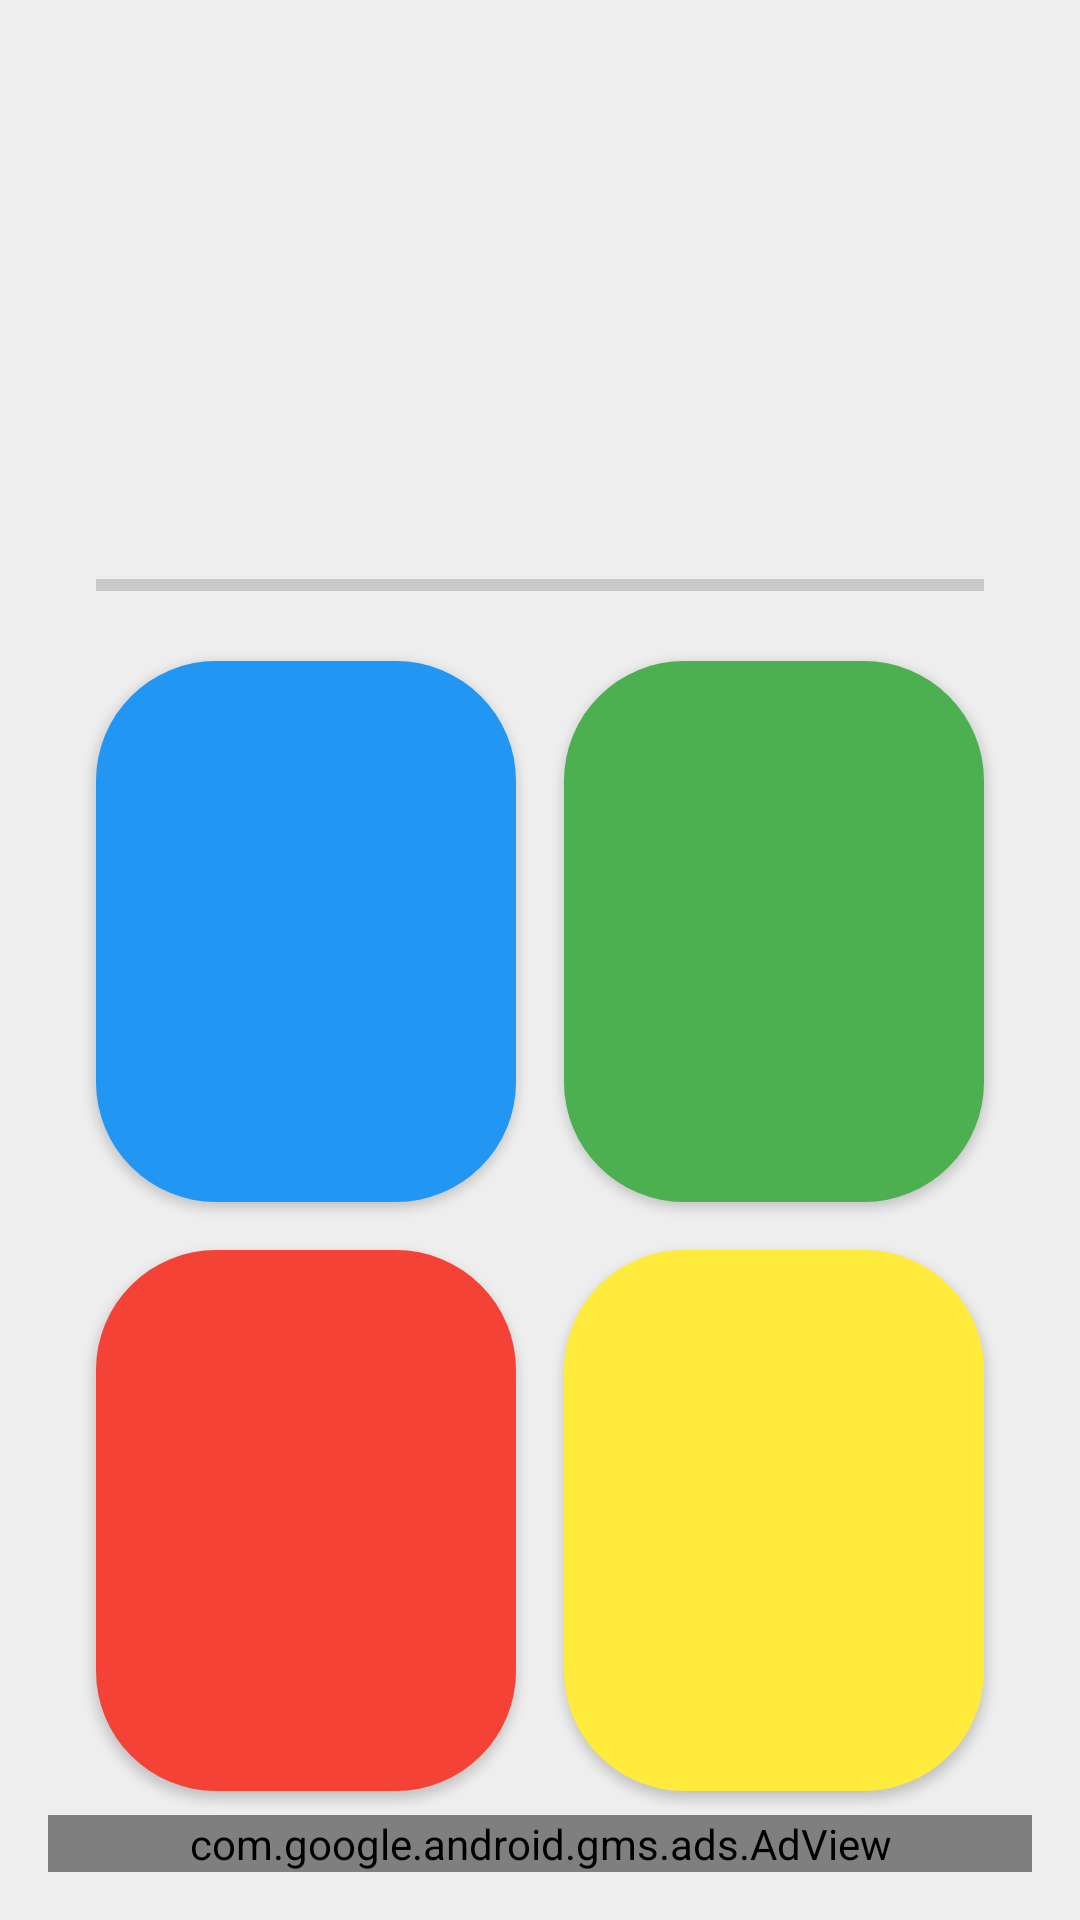

Android layout source for this screen:
<!-- AndroidManifest.xml: application theme AppTheme -->
<!-- res/layout/activity_main_game.xml -->
<LinearLayout xmlns:android="http://schemas.android.com/apk/res/android"
    xmlns:tools="http://schemas.android.com/tools" android:layout_width="match_parent"
    xmlns:ads="http://schemas.android.com/apk/res-auto"
    android:orientation="vertical"
    android:layout_height="match_parent" android:paddingLeft="@dimen/activity_horizontal_margin"
    android:paddingRight="@dimen/activity_horizontal_margin"
    android:paddingTop="@dimen/activity_vertical_margin"
    android:paddingBottom="@dimen/activity_vertical_margin" tools:context=".MainGame"
    android:background="#EEEEEE">


    <LinearLayout
        android:orientation="vertical"
        android:layout_width="fill_parent"
        android:layout_height="0dp"
        android:id="@+id/top"
        android:layout_weight="1">

        <RelativeLayout
            android:layout_width="fill_parent"
            android:layout_height="wrap_content"
            android:layout_marginTop="16dp"
            android:layout_marginLeft="40dp"
            android:layout_marginRight="40dp"
            android:id="@+id/pushHolder"
            android:layout_weight="5"
            android:animateLayoutChanges="true">

            <TextView
                android:layout_width="wrap_content"
                android:layout_height="wrap_content"
                android:textAppearance="@style/AppTheme.MainFont"
                android:id="@+id/counter"
                android:numeric="integer"
                android:layout_gravity="center"
                android:layout_alignParentLeft="false"
                android:layout_alignParentTop="false"
                android:layout_centerInParent="true"
                android:gravity="center|fill"/>

        </RelativeLayout>

        <ProgressBar
            style="?android:attr/progressBarStyleHorizontal"
            android:layout_width="match_parent"
            android:layout_height="wrap_content"
            android:id="@+id/timer"
            android:layout_marginLeft="@dimen/SideOffset"
            android:layout_marginRight="@dimen/SideOffset"
            android:layout_marginTop="@dimen/VertOffset"
            android:layout_weight="1"
            android:minHeight="16dp" />
    </LinearLayout>

    <LinearLayout
        android:orientation="horizontal"
        android:layout_width="fill_parent"
        android:layout_height="0dp"
        android:baselineAligned="false"
        android:id="@+id/buttons"
        android:layout_weight="2">

        <LinearLayout
            android:orientation="vertical"
            android:layout_width="match_parent"
            android:layout_height="match_parent"
            android:id="@+id/leftButtons"
            android:layout_weight="1">

            <Button
                android:layout_width="fill_parent"
                android:singleLine="true"
                android:layout_height="wrap_content"
                android:id="@+id/B1"
                android:layout_marginTop="@dimen/VertOffset"
                android:onClick="onButtonClick"
                android:background="@drawable/button_1"
                android:layout_marginLeft="@dimen/SideOffset"
                android:layout_marginRight="@dimen/VertOffset"
                android:layout_marginBottom="@dimen/VertOffset"
                android:layout_weight="1" />

            <Button
                android:layout_width="fill_parent"
                android:singleLine="true"
                android:layout_height="wrap_content"
                android:id="@+id/B3"
                android:layout_marginLeft="@dimen/SideOffset"
                android:onClick="onButtonClick"
                android:background="@drawable/button_3"
                android:layout_marginRight="@dimen/VertOffset"
                android:layout_marginBottom="@dimen/VertOffset"
                android:layout_marginTop="@dimen/VertOffset"
                android:layout_weight="1" />

        </LinearLayout>

        <LinearLayout
            android:orientation="vertical"
            android:layout_width="match_parent"
            android:layout_height="match_parent"
            android:id="@+id/rightButtons"
            android:layout_weight="1">

            <Button
                android:layout_width="fill_parent"
                android:singleLine="true"
                android:layout_height="wrap_content"
                android:id="@+id/B2"
                android:onClick="onButtonClick"
                android:background="@drawable/button_2"
                android:layout_marginLeft="@dimen/VertOffset"
                android:layout_weight="1"
                android:layout_marginBottom="@dimen/VertOffset"
                android:layout_marginTop="@dimen/VertOffset"
                android:layout_marginRight="@dimen/SideOffset" />

            <Button
                android:layout_width="fill_parent"
                android:singleLine="true"
                android:layout_height="wrap_content"
                android:id="@+id/B4"
                android:onClick="onButtonClick"
                android:background="@drawable/button_4"
                android:layout_marginTop="@dimen/VertOffset"
                android:layout_weight="1"
                android:layout_marginLeft="@dimen/VertOffset"
                android:layout_marginBottom="@dimen/VertOffset"
                android:layout_marginRight="@dimen/SideOffset" />




        </LinearLayout>

    </LinearLayout>
    <com.google.android.gms.ads.AdView
        android:id="@+id/adView"
        android:layout_width = "fill_parent"
        android:layout_height="wrap_content"
        android:layout_centerHorizontal="true"
        android:layout_alignParentBottom="true"
        ads:adSize="BANNER"
        ads:adUnitId="@string/banner_ad_unit_id"/>


</LinearLayout>
<!-- resources referenced by this layout -->
<resources>
  <dimen name="SideOffset">16dp</dimen>
  <dimen name="VertOffset">8dp</dimen>
  <dimen name="activity_horizontal_margin">16dp</dimen>
  <dimen name="activity_vertical_margin">16dp</dimen>
  <!-- drawable button_1 (drawable) -->
  <?xml version="1.0" encoding="utf-8"?>
  <shape xmlns:android="http://schemas.android.com/apk/res/android">
       android:shape ="rectangle" >
          <corners android:radius="40dip" />
          <solid android:color="#2196F3" />
  </shape>
  <!-- drawable button_2 (drawable) -->
  <?xml version="1.0" encoding="utf-8"?>
  <shape xmlns:android="http://schemas.android.com/apk/res/android">
       android:shape ="rectangle" >
          <corners android:radius="40dip" />
          <solid android:color="#4CAF50" />
  </shape>
  <!-- drawable button_3 (drawable) -->
  <?xml version="1.0" encoding="utf-8"?>
  <shape xmlns:android="http://schemas.android.com/apk/res/android">
      android:shape ="rectangle" >
          <corners android:radius="40dip" />
          <solid android:color="#F44336" />
  </shape>
  <!-- drawable button_4 (drawable) -->
  <?xml version="1.0" encoding="utf-8"?>
  <shape xmlns:android="http://schemas.android.com/apk/res/android">
       android:shape ="rectangle" >
          <solid android:color="#FFEB3B" />
          <corners android:radius="40dip" />
  </shape>
  <string name="banner_ad_unit_id">ca-app-pub-4377166512867255/3318250925</string>
  <style name="AppTheme.MainFont">
          <item name="android:textSize">34sp</item>
          <item name="android:textColor">#8A000000</item>
      </style>
  <style name="AppTheme" parent="Theme.AppCompat.Light.NoActionBar">
          
      </style>
</resources>
